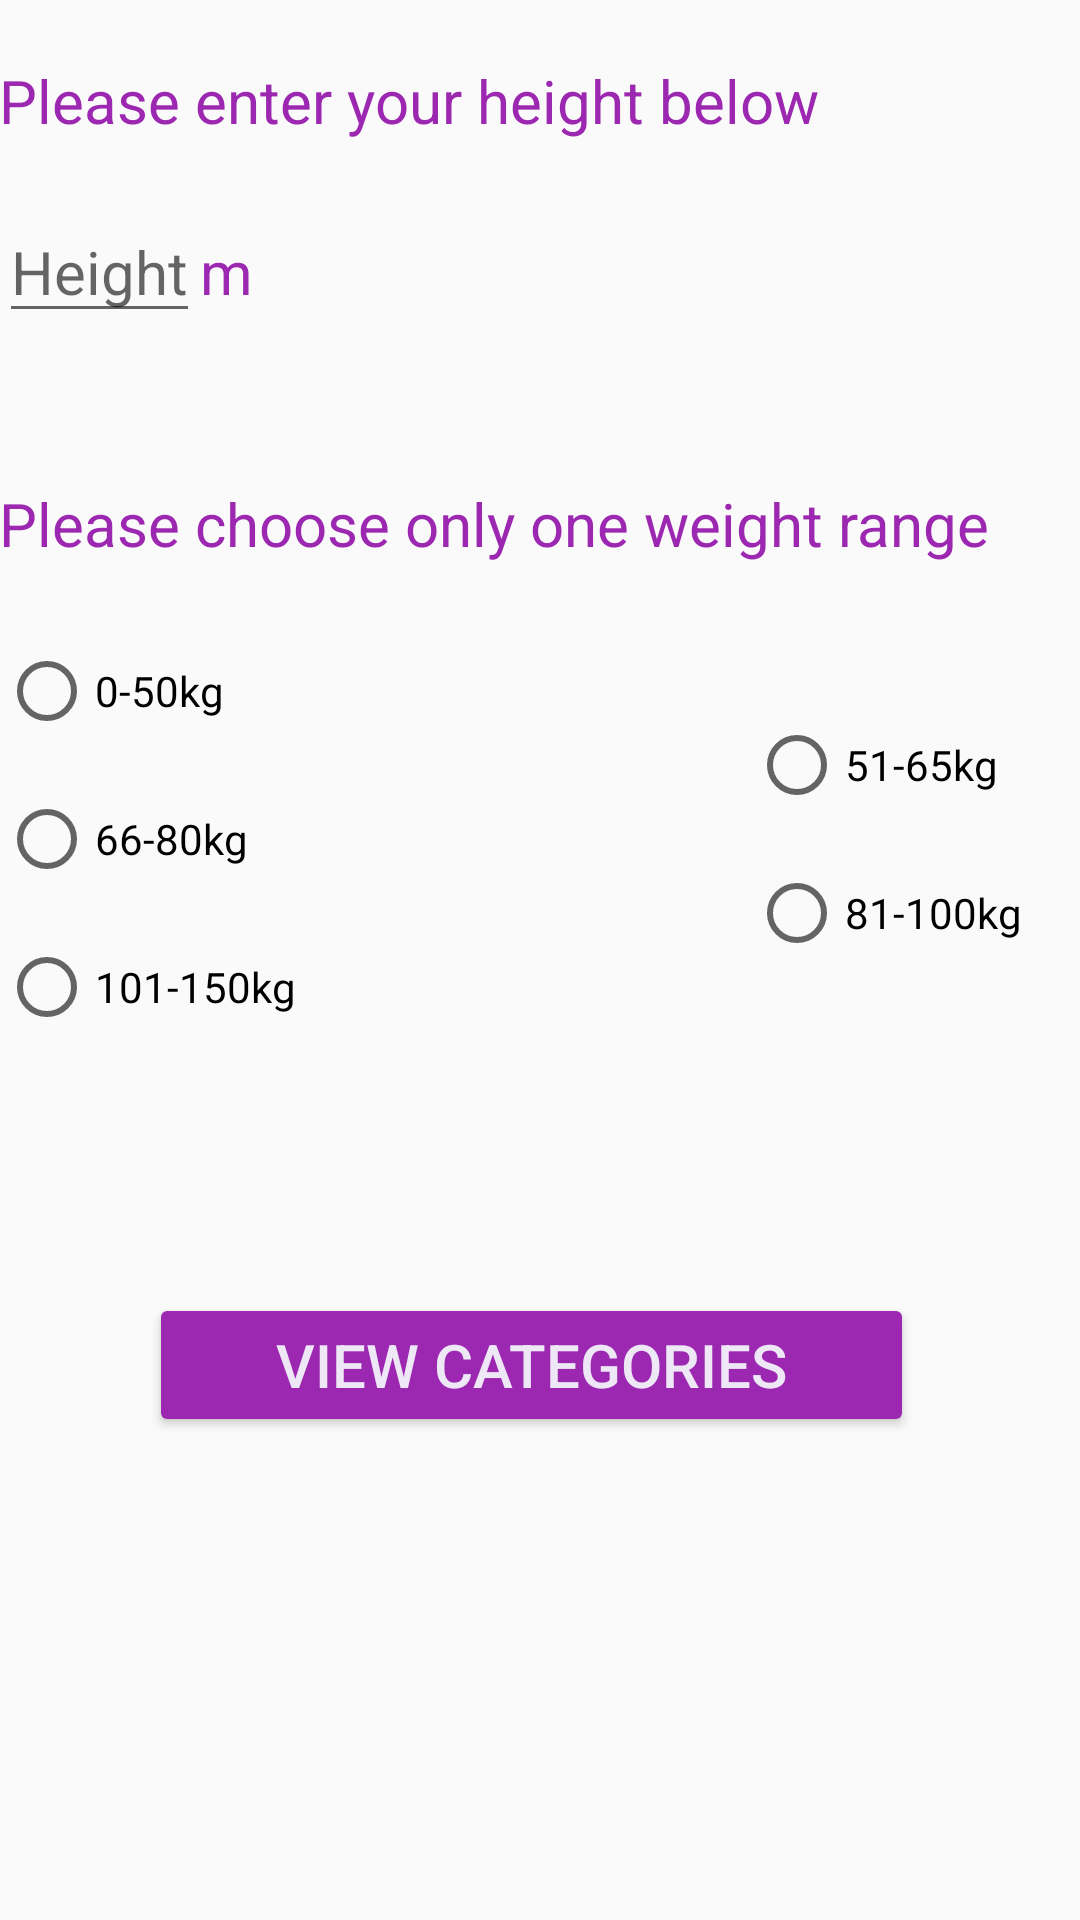

Here is an Android app screen rendered from its layout file. Give the layout XML and the strings, colors and styles it references.
<!-- AndroidManifest.xml: application theme AppTheme -->
<!-- res/layout/activity_main.xml -->
<?xml version="1.0" encoding="utf-8"?>
<LinearLayout xmlns:android="http://schemas.android.com/apk/res/android"
    xmlns:tools="http://schemas.android.com/tools"
    android:layout_width="match_parent"
    android:layout_height="match_parent"
    android:paddingBottom="@dimen/activity_vertical_margin"
    android:paddingLeft="@dimen/activity_horizontal_margin"
    android:paddingRight="@dimen/activity_horizontal_margin"
    android:orientation="vertical"
    android:paddingTop="@dimen/activity_vertical_margin"
    tools:context="za.co.codetribe.ex1.MainActivity"
    android:weightSum="1">


    <TextView
        android:text="@string/height"
        style="@style/HeaderTextStyle"
        android:id="@+id/textView2" />



    <LinearLayout
    android:layout_width="match_parent"
    android:layout_height="wrap_content"
    android:orientation="horizontal">



        <EditText

            android:hint="Height"
            style="@style/HeaderTextStyle"
            android:id="@+id/height" />

        <TextView
            android:text="@string/meter"
            style="@style/HeaderTextStyle"
            android:id="@+id/textView" />

    </LinearLayout>


        <LinearLayout
            android:layout_width="match_parent"
            android:layout_height="wrap_content"
            android:weightSum="1"
            android:orientation="horizontal">

                    <RadioGroup
                        android:layout_width="348dp"
                        android:layout_height="200dp"
                        android:id="@+id/radioGroup"
                        android:onClick="onClick"
                        android:gravity="left"
                        android:layout_marginTop="30dp"
                        android:layout_marginBottom="30dp"
                        >

                        <TextView
                            style="@style/HeaderTextStyle"
                            android:text="@string/weight"
                            android:layout_marginBottom="20dp"
                            android:id="@+id/textView3" />

                    <RadioButton
                        android:layout_width="wrap_content"
                        android:layout_height="wrap_content"
                        android:text="0-50kg"
                        android:layout_marginTop="10dp"
                        android:onClick="onClick"
                        android:id="@+id/rdg1"
                        android:layout_weight="1"
                    />

                    <RadioButton
                        android:layout_width="wrap_content"
                        android:layout_height="wrap_content"
                        android:text="51-65kg"
                        android:onClick="onClick"
                        android:id="@+id/rdg2"
                        android:layout_weight="1"
                        android:layout_marginLeft="250dp"
                        android:layout_marginTop="0dp"

                        />


                        <RadioButton
                            android:layout_width="wrap_content"
                            android:layout_height="wrap_content"
                            android:text="66-80kg"
                            android:onClick="onClick"
                            android:id="@+id/rdg3"
                            android:layout_gravity="left"
                            android:layout_weight="1"/>


                        <RadioButton
                            android:layout_width="wrap_content"
                            android:layout_height="wrap_content"
                            android:text="81-100kg"
                            android:onClick="onClick"
                            android:id="@+id/rdg4"
                            android:layout_marginLeft="250dp"
                            android:layout_marginTop="0dp"
                            android:layout_weight="1"/>

                    <RadioButton
                        android:layout_width="wrap_content"
                        android:layout_height="wrap_content"
                        android:text="101-150kg"
                        android:onClick="onClick"
                        android:id="@+id/rdg5"
                        android:layout_weight="1"
                    />

                </RadioGroup>
        </LinearLayout>

    <Button
        android:text="@string/categories"
        style="@style/Button"
        android:id="@+id/button"
        android:layout_marginTop="60dp"
        android:onClick="show"
        android:layout_alignParentBottom="true"
        android:layout_centerHorizontal="true"
        android:layout_marginBottom="8dp"
        android:layout_marginLeft="50dp"
        android:layout_width="255dp" />

</LinearLayout>
<!-- resources referenced by this layout -->
<resources>
  <string name="categories">VIEW CATEGORIES</string>
  <string name="height">Please enter your height below</string>
  <string name="meter">m</string>
  <string name="weight">Please choose only one weight range</string>
  <style name="Button">
          
          <item name="android:layout_width">match_parent</item>
          <item name="android:layout_height">wrap_content</item>
          <item name="android:layout_marginTop">0dp</item>
          <item name="android:textSize">20sp</item>
          <item name="android:layout_alignParentBottom">true</item>
          <item name="android:textColor">#EDE7F6</item>
  
  
      </style>
  <style name="HeaderTextStyle">
          
          <item name="android:layout_width">wrap_content</item>
          <item name="android:layout_height">wrap_content</item>
          <item name="android:layout_marginTop">20dp</item>
          <item name="android:textSize">20sp</item>
          <item name="android:textColor">#9C27B0</item>
      </style>
  <style name="AppTheme" parent="Theme.AppCompat.Light.DarkActionBar">
          
          <item name="colorPrimary">#9C27B0</item>
          <item name="colorPrimaryDark">@color/colorPrimaryDark</item>
          <item name="colorAccent">@color/colorAccent</item>
          <item name="colorButtonNormal">#9C27B0</item>
      </style>
  <!-- not gathered from this repository: default colours our renderer supplied (Android Studio template values) -->
  <color name="colorPrimaryDark">#FF3700B3</color>
  <color name="colorAccent">#FF03DAC5</color>
</resources>
